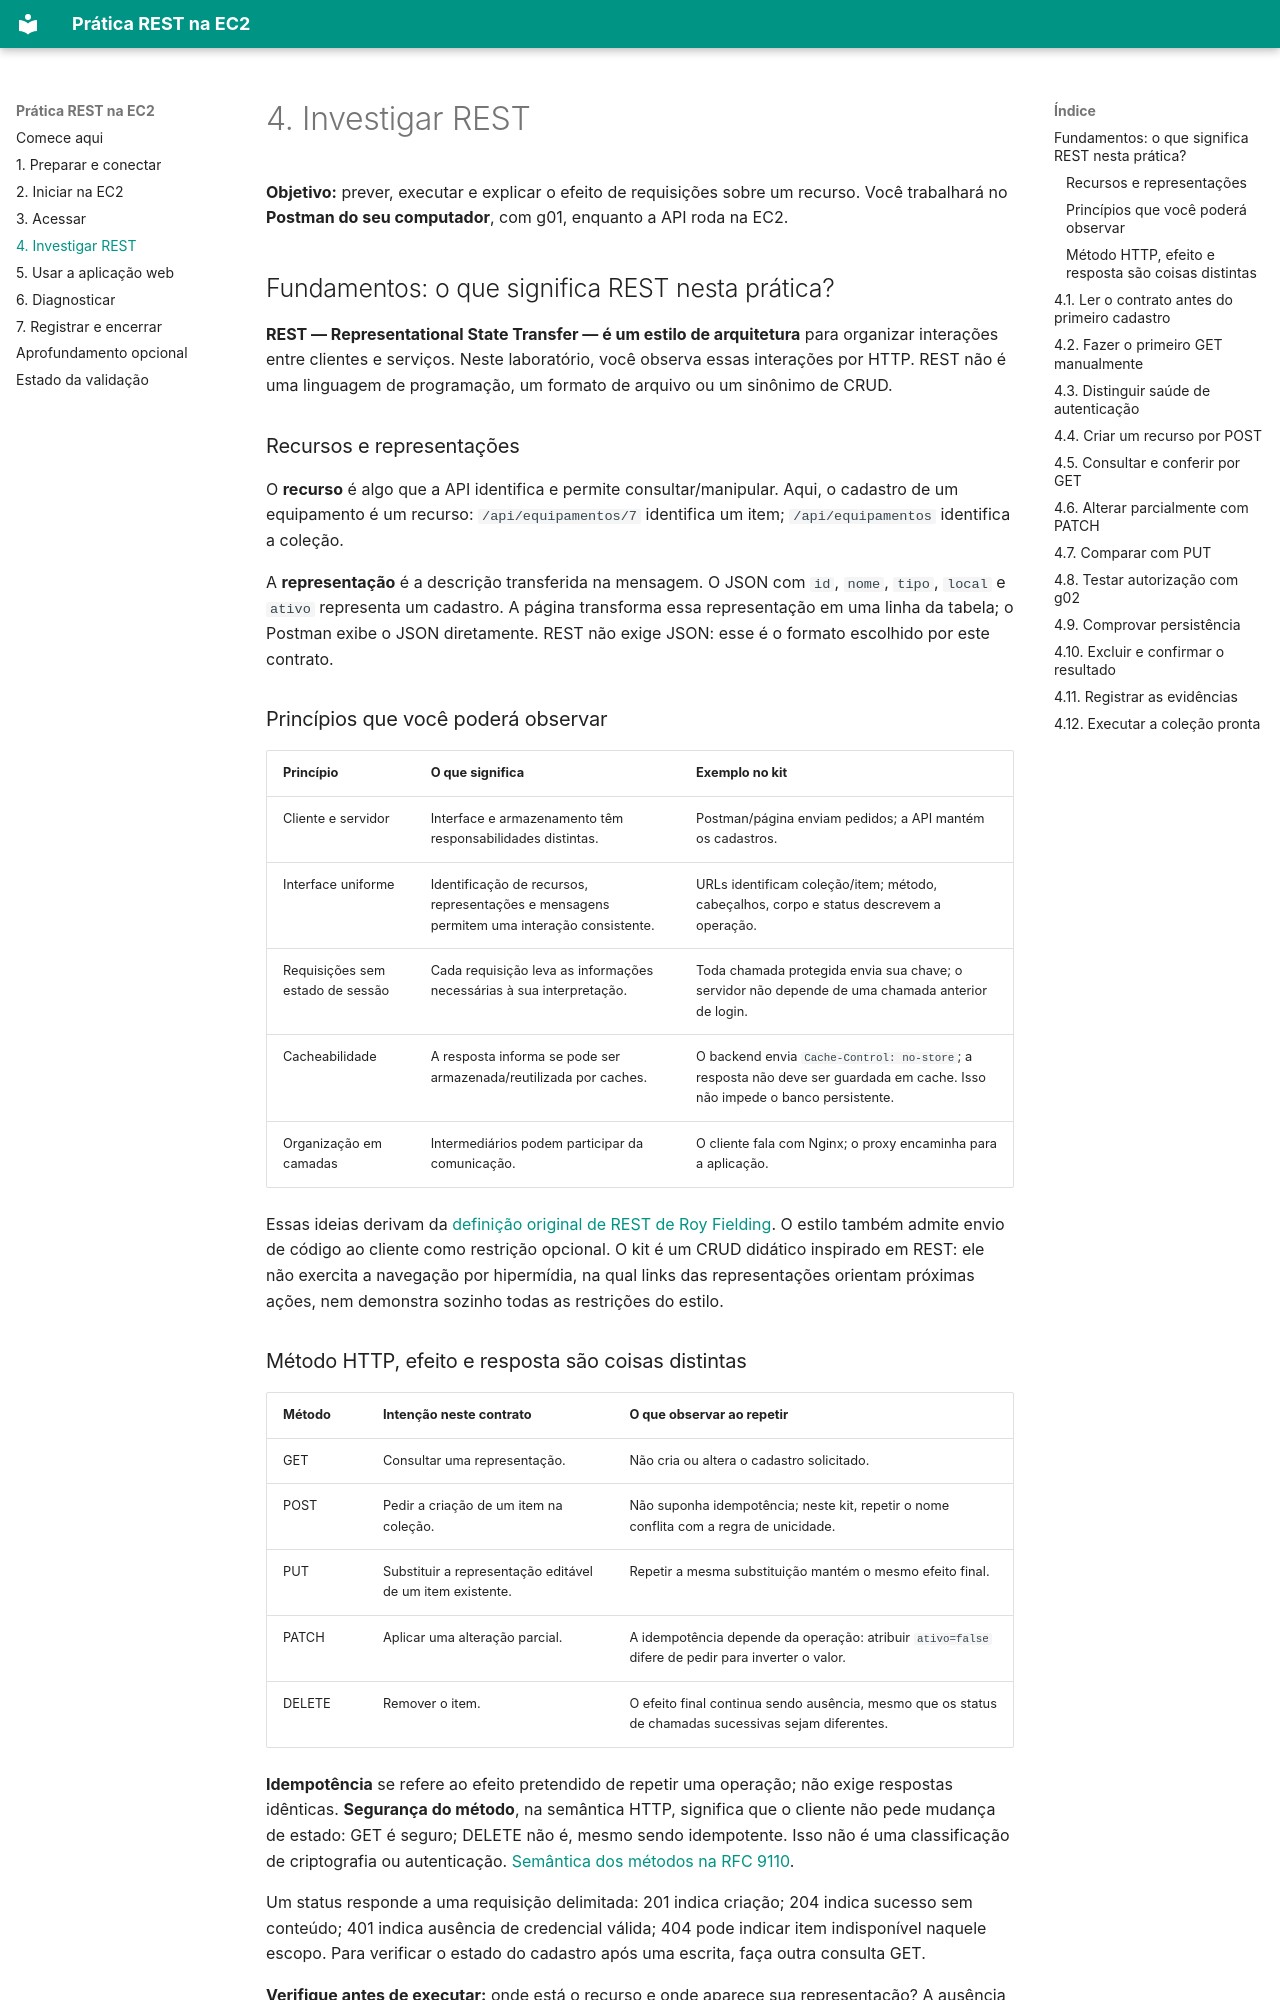

repository: rafaelrezo/pratica-rest-ec2 · page: 04-investigar/index.html · generator: mkdocs

# 4. Investigar REST

**Objetivo:** prever, executar e explicar o efeito de requisições sobre um recurso. Você trabalhará no **Postman do seu computador**, com g01, enquanto a API roda na EC2.

## Fundamentos: o que significa REST nesta prática?

**REST — Representational State Transfer — é um estilo de arquitetura** para organizar interações entre clientes e serviços. Neste laboratório, você observa essas interações por HTTP. REST não é uma linguagem de programação, um formato de arquivo ou um sinônimo de CRUD.

### Recursos e representações

O **recurso** é algo que a API identifica e permite consultar/manipular. Aqui, o cadastro de um equipamento é um recurso: `/api/equipamentos/7` identifica um item; `/api/equipamentos` identifica a coleção.

A **representação** é a descrição transferida na mensagem. O JSON com `id`, `nome`, `tipo`, `local` e `ativo` representa um cadastro. A página transforma essa representação em uma linha da tabela; o Postman exibe o JSON diretamente. REST não exige JSON: esse é o formato escolhido por este contrato.

### Princípios que você poderá observar

| Princípio | O que significa | Exemplo no kit |
| --- | --- | --- |
| Cliente e servidor | Interface e armazenamento têm responsabilidades distintas. | Postman/página enviam pedidos; a API mantém os cadastros. |
| Interface uniforme | Identificação de recursos, representações e mensagens permitem uma interação consistente. | URLs identificam coleção/item; método, cabeçalhos, corpo e status descrevem a operação. |
| Requisições sem estado de sessão | Cada requisição leva as informações necessárias à sua interpretação. | Toda chamada protegida envia sua chave; o servidor não depende de uma chamada anterior de login. |
| Cacheabilidade | A resposta informa se pode ser armazenada/reutilizada por caches. | O backend envia `Cache-Control: no-store`; a resposta não deve ser guardada em cache. Isso não impede o banco persistente. |
| Organização em camadas | Intermediários podem participar da comunicação. | O cliente fala com Nginx; o proxy encaminha para a aplicação. |

Essas ideias derivam da [definição original de REST de Roy Fielding](https://ics.uci.edu/~fielding/pubs/dissertation/rest_arch_style.htm). O estilo também admite envio de código ao cliente como restrição opcional. O kit é um CRUD didático inspirado em REST: ele não exercita a navegação por hipermídia, na qual links das representações orientam próximas ações, nem demonstra sozinho todas as restrições do estilo.
